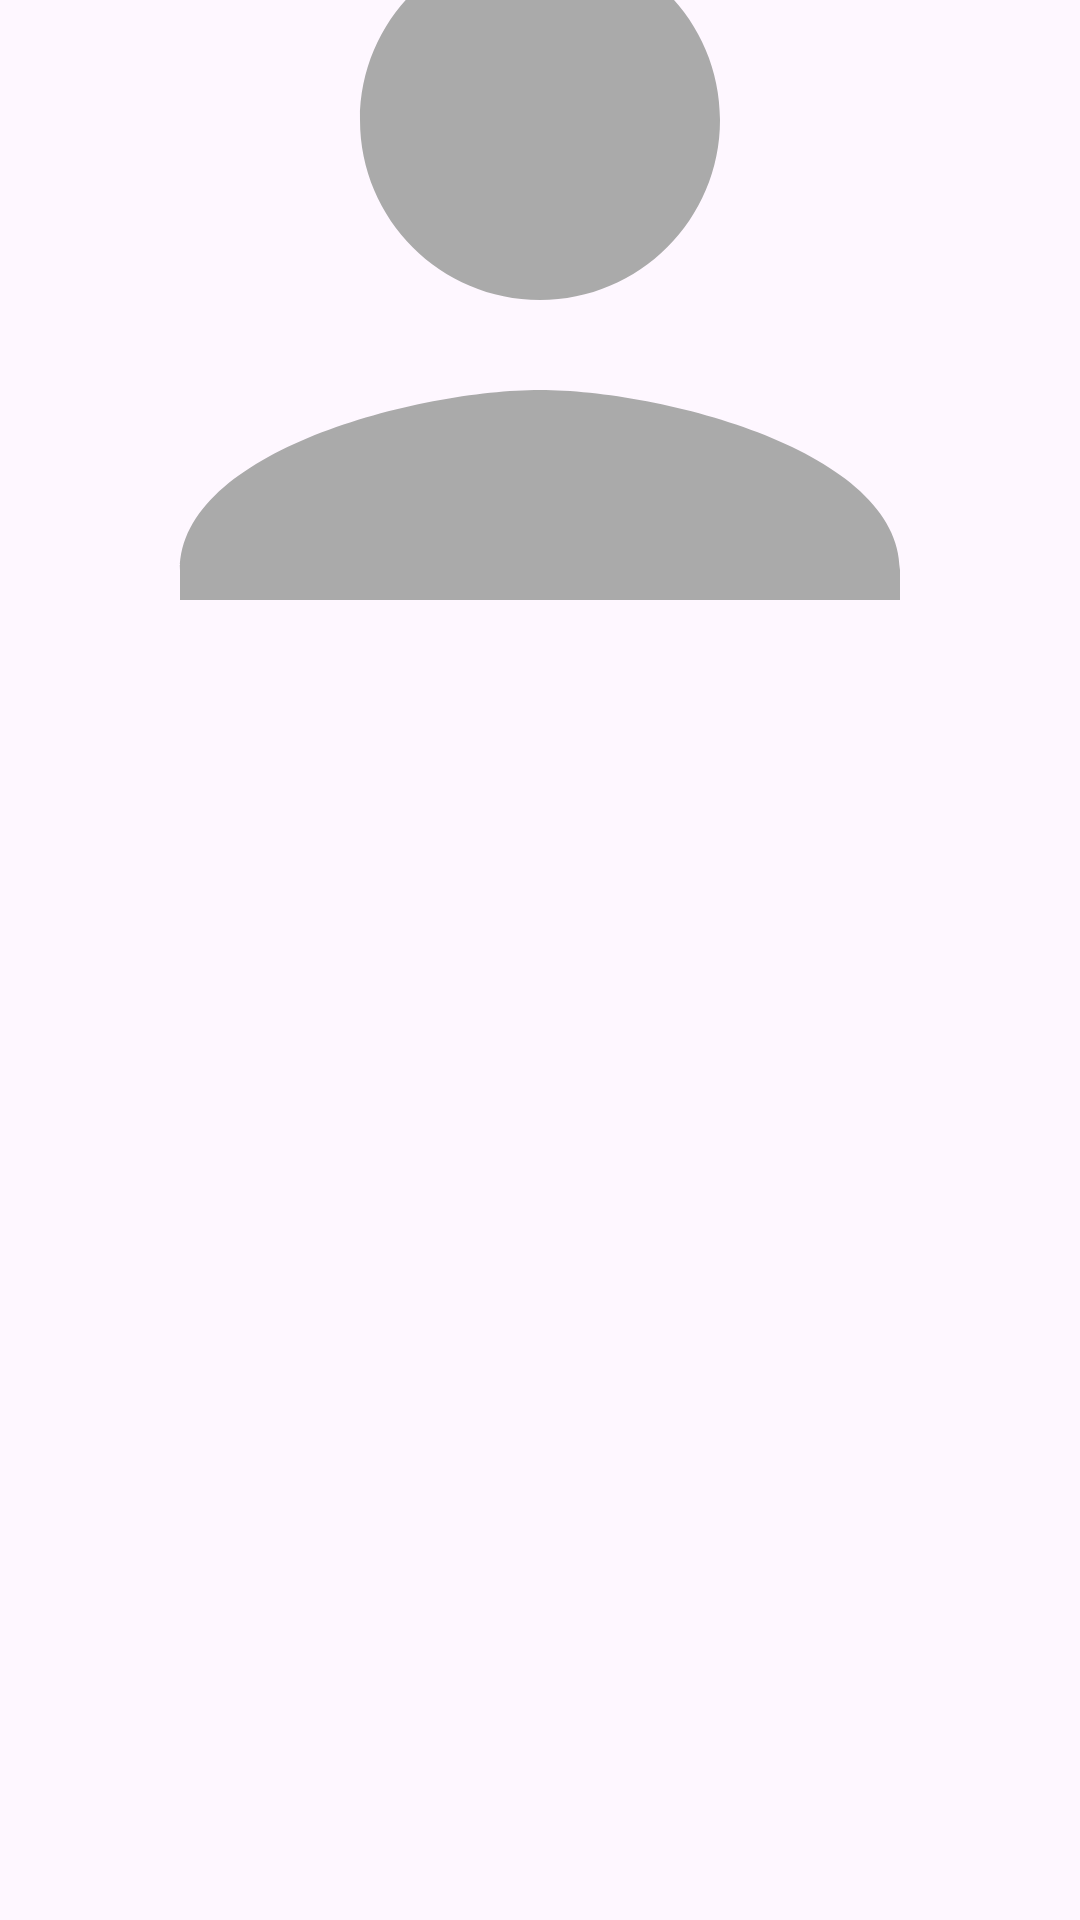

This screen was rendered from an Android layout file. Write that file and the resources it references.
<!-- AndroidManifest.xml: application theme Theme.ProPlanetPerson -->
<!-- res/layout/mypost_layout.xml -->
<?xml version="1.0" encoding="utf-8"?>
<LinearLayout xmlns:android="http://schemas.android.com/apk/res/android"
    android:layout_width="match_parent"
    android:layout_height="wrap_content"
    android:orientation="vertical">

    <ImageView
        android:id="@+id/my_posted_picture" android:layout_width="match_parent"
        android:layout_height="200dp"
        android:scaleType="centerCrop"
        android:src="@drawable/ic_profile_placeholder" android:contentDescription="User posted image" />

</LinearLayout>
<!-- resources referenced by this layout -->
<resources>
  <!-- drawable ic_profile_placeholder (drawable) -->
  <?xml version="1.0" encoding="utf-8"?>
  <vector xmlns:android="http://schemas.android.com/apk/res/android"
      android:width="24dp"
      android:height="24dp"
      android:viewportWidth="24"
      android:viewportHeight="24">
  
      <path
          android:fillColor="#FFAAAAAA"
          android:pathData="M12,12c2.21,0 4,-1.79 4,-4s-1.79,-4 -4,-4 -4,1.79 -4,4 1.79,4 4,4zm0,2c-2.67,0 -8,1.34 -8,4v2h16v-2c0,-2.66 -5.33,-4 -8,-4z"/>
  </vector>
  <style name="Theme.ProPlanetPerson" parent="Base.Theme.ProPlanetPerson" />
  <style name="Base.Theme.ProPlanetPerson" parent="Theme.Material3.DayNight.NoActionBar">
          
          
      </style>
</resources>
